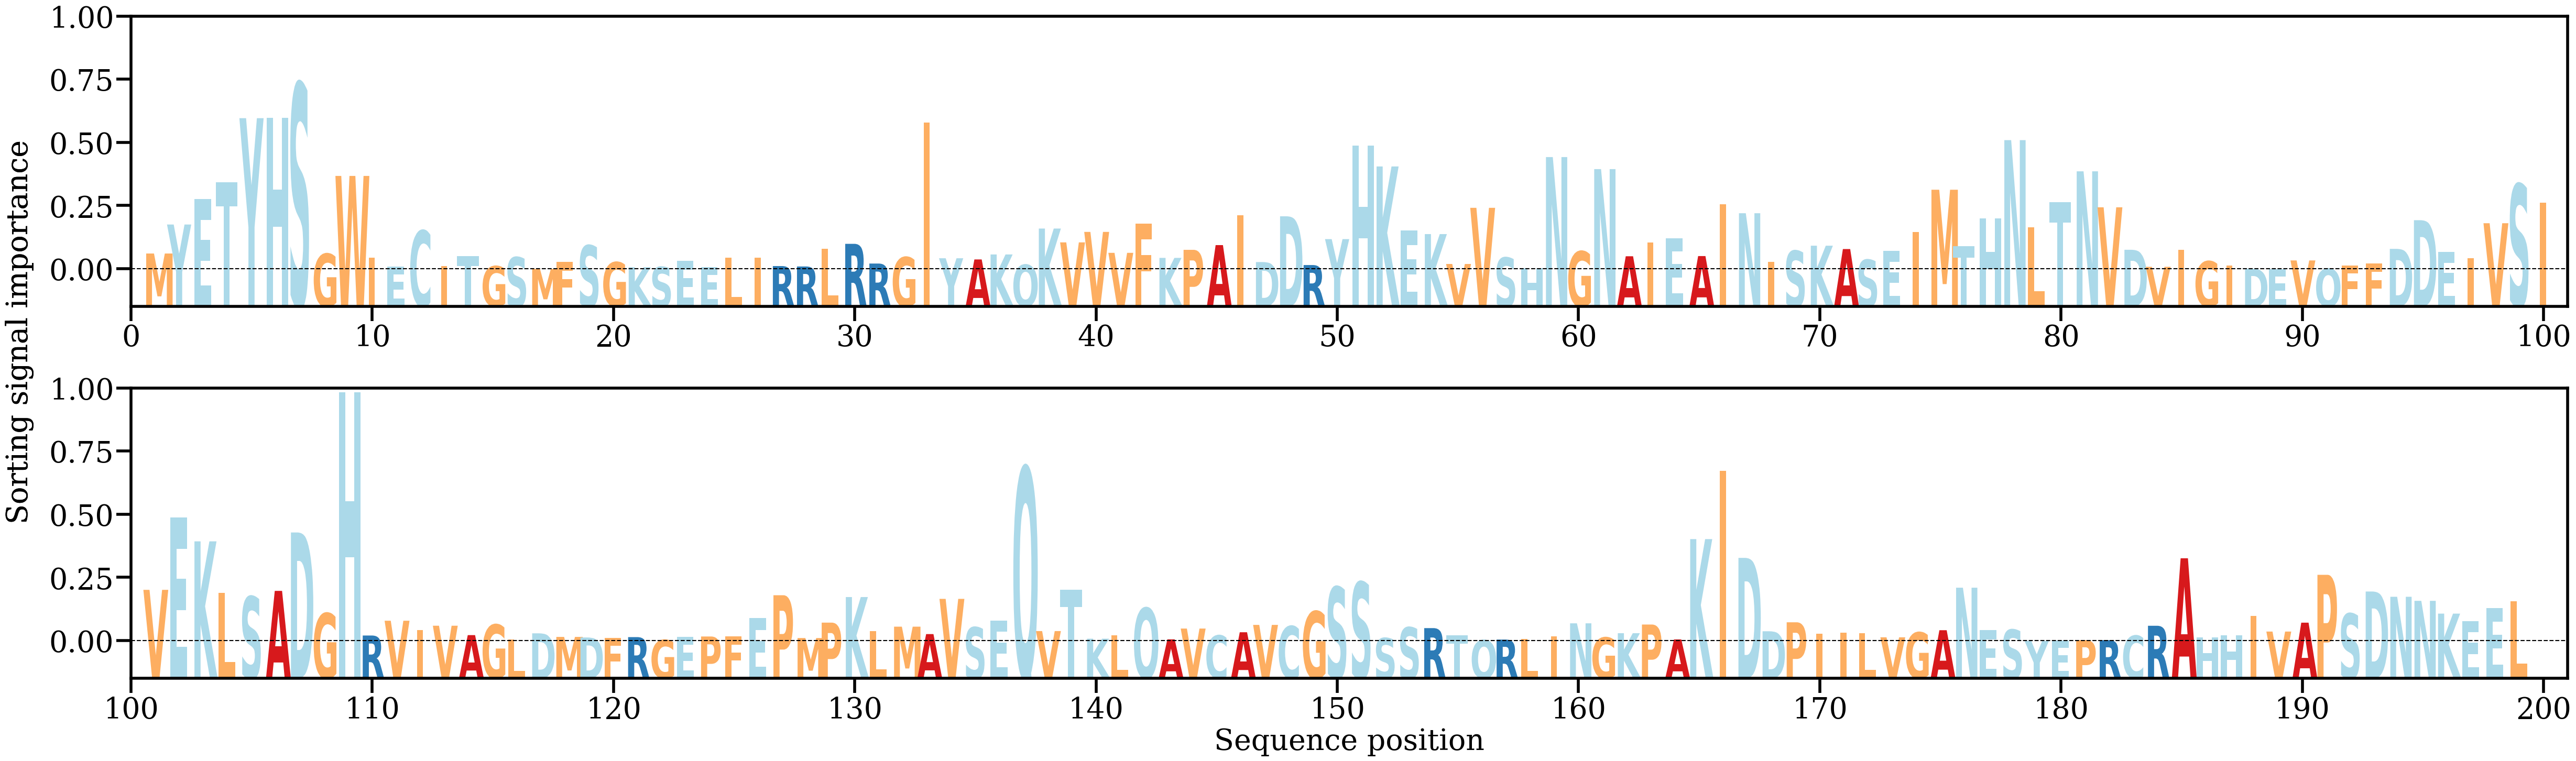

Source data for this figure (header and first rows):
AA, Alpha
M, [0.00254988]
Y, [0.00715839]
E, [0.01119788]
T, [0.01389937]
Y, [0.02405995]
H, [0.02409069]
S, [0.0295536]
G, [0.00250645]
W, [0.01488085]
I, [0.00187645]
E, [0.0004685]
C, [0.0061831]
I, [0.00057182]
T, [0.00211263]
G, [0.0005372]
S, [0.00196289]
M, [9.711539e-05]
F, [0.0011879]
S, [0.00383929]
G, [0.00117248]
K, [0.00036805]
S, [0.00041742]
E, [0.00140249]
E, [0.00040048]
L, [0.00186949]
I, [0.00192584]
R, [0.00055495]
R, [0.00048915]
L, [0.00331874]
R, [0.00408656]
R, [0.00095457]
G, [0.00197197]
I, [0.02332921]
Y, [0.00179401]
A, [0.00160643]
K, [0.00239962]
Q, [0.00076341]
K, [0.00651801]
V, [0.0043194]
V, [0.00598389]
V, [0.00265592]
F, [0.00733805]
K, [0.00185416]
P, [0.00313402]
A, [0.00388592]
I, [0.008665]
D, [0.00119222]
D, [0.00846347]
R, [0.00071564]
Y, [0.00483814]
H, [0.0197154]
K, [0.01638637]
E, [0.00621656]
K, [0.00563604]
V, [0.00088692]
V, [0.00981108]
S, [0.0019041]
H, [0.00024851]
N, [0.01787846]
G, [0.0029015]
... 139 more rows
